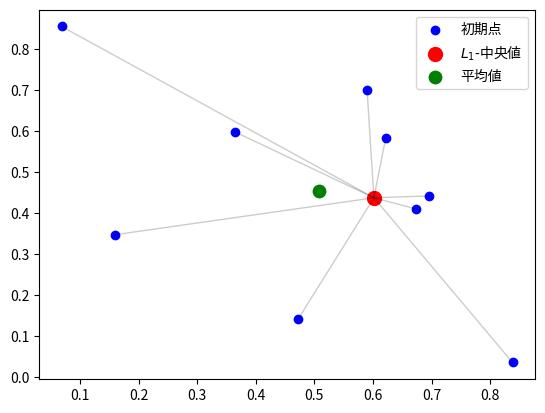

This chart was generated by the following Python code:
import numpy as np
import math
import matplotlib.pyplot as plt
import matplotlib.collections as mc
import matplotlib.cm as cm
from scipy.spatial.distance import cdist, euclidean
from matplotlib import rcParams
rcParams['font.family'] = 'sans-serif'
rcParams['font.sans-serif'] = ['Hiragino Maru Gothic Pro', 'Yu Gothic', 'Meirio', 'Takao', 'IPAexGothic', 'IPAPGothic', 'VL PGothic', 'Noto Sans CJK JP']


#input ndarray(2*n), output ndarray(2*1)
def geometric_median(X, eps=1e-5):
    y = np.mean(X, 0)

    while True:
        D = cdist(X, [y])
        nonzeros = (D != 0)[:, 0]

        Dinv = 1 / D[nonzeros]
        Dinvs = np.sum(Dinv)
        W = Dinv / Dinvs
        T = np.sum(W * X[nonzeros], 0)

        num_zeros = len(X) - np.sum(nonzeros)
        if num_zeros == 0:
            y1 = T
        elif num_zeros == len(X):
            return y
        else:
            R = (T - y) * Dinvs
            r = np.linalg.norm(R)
            rinv = 0 if r == 0 else num_zeros/r
            y1 = max(0, 1-rinv)*T + min(1, rinv)*y

        if euclidean(y, y1) < eps:
            return y1

        y = y1

# visualization
rng = np.random.default_rng()
inputs = rng.random((10,2))
median = geometric_median(inputs)
mean = np.mean(inputs,axis=0)
lines = [[(inputs[i][0],inputs[i][1]), (median[0],median[1])] for i in range(inputs.shape[0])]
lc = mc.LineCollection(lines, linewidth = 1, color = (0,0,0,0.2))
fig, ax = plt.subplots()
ax.scatter(inputs[:, 0], inputs[:, 1],color='blue', label='初期点')
ax.scatter(median[0],median[1],color='red',s= 100, label='$L_1$-中央値')
ax.scatter(mean[0],mean[1],color='green',s=80, label='平均値')
ax.add_collection(lc)
ax.legend()
plt.show()